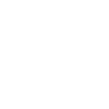
t = 0.00 s
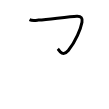
t = 1.00 s
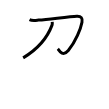
t = 2.00 s
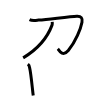
t = 3.00 s
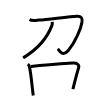
t = 4.00 s
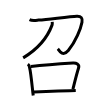
t = 5.00 s

The animated SVG that drew these frames (rendered in a browser with its animation timeline set to each time). Animation: 5 SMIL elements (animate=5); one cycle of 5.00 s.

<svg width="109px" height="109px" viewBox="0 0 px 109px" xmlns="http://www.w3.org/2000/svg" xmlns:xlink="http://www.w3.org/1999/xlink" xml:space="preserve" version="1.1"  baseProfile="full">
<path d="M29.54,19.67c2.65,1.34,6.17,0.71,8.95,0.44c12.65-1.2,31.96-3.5,38.25-3.9c4.48-0.28,6,2.03,5.25,6.03c-1.2,6.38-6.25,19.5-13.69,28.24c-6.02,7.08-9.46-0.74-10.45-1.72" style="fill:none;stroke:black;stroke-width:3;opacity:0">
  <animate attributeType="CSS" attributeName="opacity" from="0" to="1" begin="0s" dur="1s" repeatCount="Indefinite" fill="freeze" />
</path>
<path d="M52.21,21.89c0.08,0.81,0.26,2.12-0.17,3.26C47.62,37,39.88,47.88,23.17,57.85" style="fill:none;stroke:black;stroke-width:3;opacity:0">
  <animate attributeType="CSS" attributeName="opacity" from="0" to="1" begin="1s" dur="1s" repeatCount="Indefinite" fill="freeze" />
</path>
<path d="M27.89,64.17c0.97,0.75,1.52,1.99,1.65,3.2c1.18,4.73,2.17,14.58,2.98,22.13c0.24,2.27,0.48,4.34,0.72,6" style="fill:none;stroke:black;stroke-width:3;opacity:0">
  <animate attributeType="CSS" attributeName="opacity" from="0" to="1" begin="2s" dur="1s" repeatCount="Indefinite" fill="freeze" />
</path>
<path d="M30.87,66.47c12.38-1.34,33.18-2.86,42.09-3.44c2.95-0.19,7.04,0.72,5.53,5.27c-1.67,5.05-3.79,13.8-5.6,20.94" style="fill:none;stroke:black;stroke-width:3;opacity:0">
  <animate attributeType="CSS" attributeName="opacity" from="0" to="1" begin="3s" dur="1s" repeatCount="Indefinite" fill="freeze" />
</path>
<path d="M33.96,91.89c7.49-0.26,23.55-0.85,35.99-1.25c2.03-0.06,3.99-0.12,5.81-0.17" style="fill:none;stroke:black;stroke-width:3;opacity:0">
  <animate attributeType="CSS" attributeName="opacity" from="0" to="1" begin="4s" dur="1s" repeatCount="Indefinite" fill="freeze" />
</path>
</svg>
